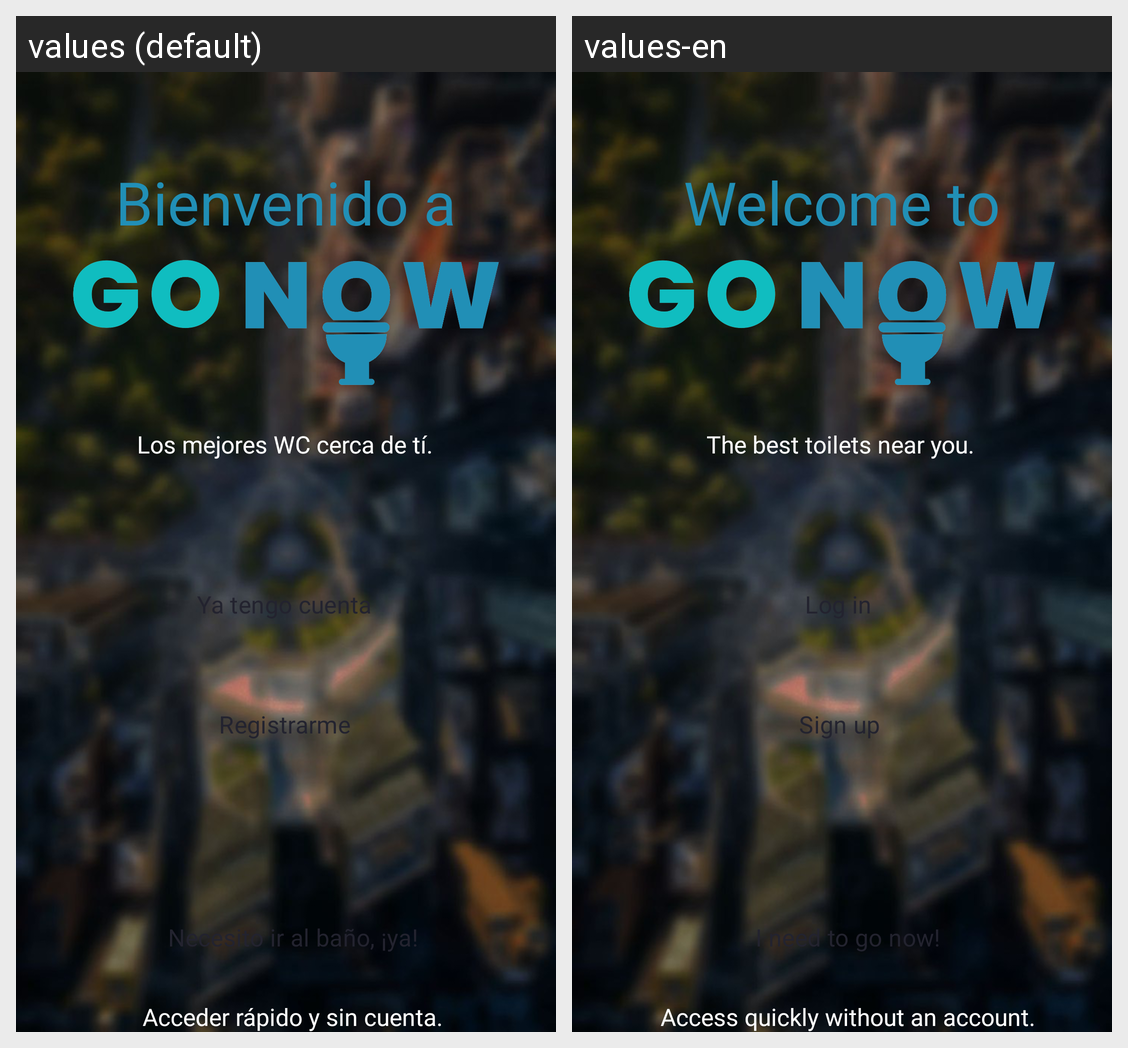

This grid shows one Android layout under two languages. Give, for every string resource on the screen, its name, the default text and each shown locale's text.
Android screen res/layout/activity_main.xml rendered under 2 locales, left to right: values (default), values-en. Device: Nexus 5 (rendered at 1080×1920; each locale shown at half size, 540×960, under a caption strip naming it); theme Theme.GoNow.
Strings drawn on this screen, with the default value and each locale's value (text and hints the layout hard-codes, and strings that could not be matched under every locale, appear in the picture but are not listed):

Bienvenida
  values: Bienvenido a
  values-en: Welcome to

info1Pantalla1
  values: Los mejores WC cerca de tí.
  values-en: The best toilets near you.

registrarme
  values: Registrarme
  values-en: Sign up

iniciar_sesion
  values: Ya tengo cuenta
  values-en: Log in

inicio_sinCuenta
  values: Necesito ir al baño, ¡ya!
  values-en: I need to go now!

info2Pantalla1
  values: Acceder rápido y sin cuenta.
  values-en: Access quickly without an account.
